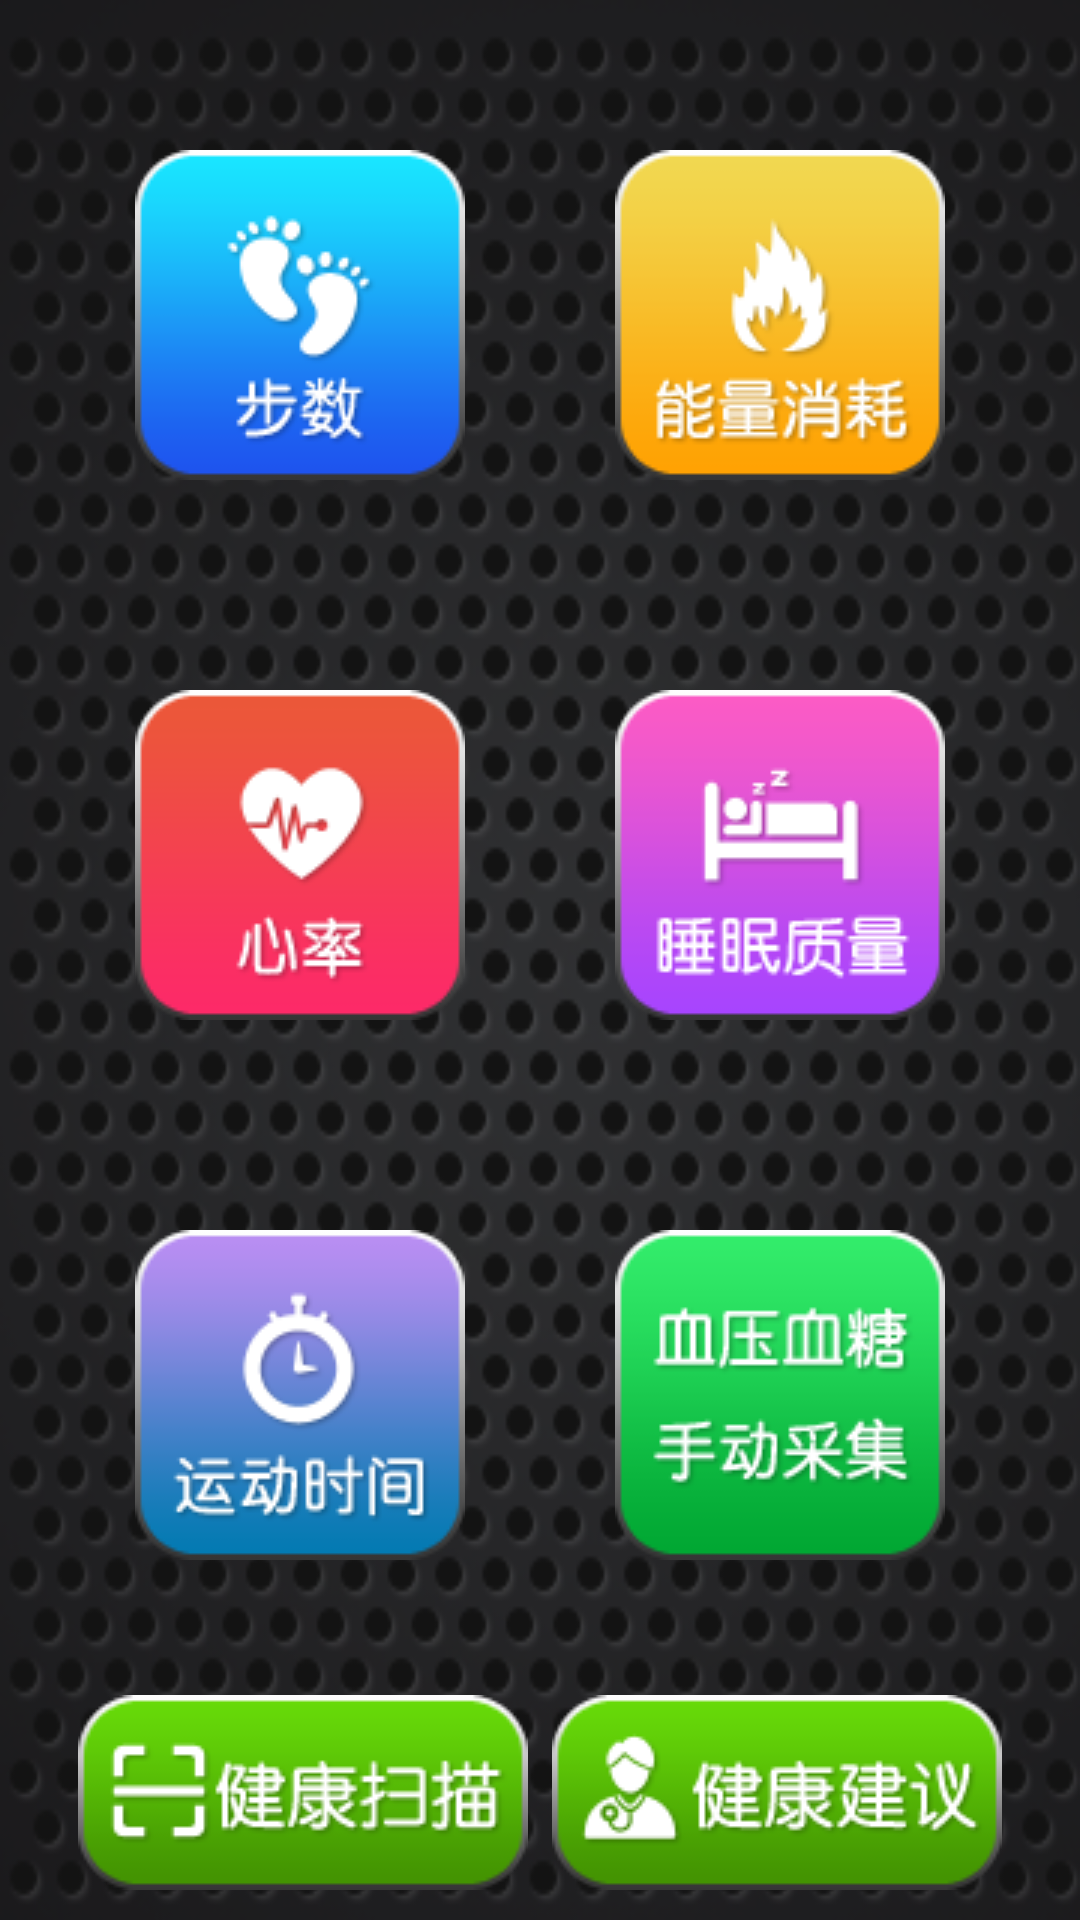

Produce the Android XML layout that renders to this screen, including the resource entries it uses.
<!-- AndroidManifest.xml: application theme AppTheme -->
<!-- res/layout/main_activity.xml -->
<LinearLayout xmlns:android="http://schemas.android.com/apk/res/android"
    xmlns:tools="http://schemas.android.com/tools"
    android:layout_width="match_parent"
    android:layout_height="match_parent"
    tools:context=".MainActivity"
    android:background="@drawable/mainbg" >

    
  <LinearLayout 
       android:layout_width="match_parent"
       android:layout_height="fill_parent"
       android:orientation="vertical"
       android:layout_marginTop="15dp">
   <LinearLayout 
       android:layout_width="match_parent"
       android:layout_height="wrap_content"
       android:layout_weight="5.0">
	<LinearLayout 
	    android:layout_width="0sp"
	    android:layout_weight="1.0"
	    android:layout_height="fill_parent"
	    android:orientation="vertical"
	    android:layout_marginLeft="20dp">
	    <LinearLayout 
	        android:layout_width="match_parent"
	        android:layout_height="0sp"
	        android:layout_weight="1.0"
	        android:gravity="center">
		    <ImageView
		    android:id="@+id/ivsteps"
	        android:layout_width="wrap_content"
	        android:layout_height="wrap_content"
	        android:background="@drawable/steps"/>
	    </LinearLayout>"
	    
	    
	    
	    <LinearLayout 
	        android:layout_width="match_parent"
	        android:layout_height="0sp"
	        android:layout_weight="1.0"
	        android:gravity="center">
		    <ImageView
		    android:id="@+id/ivheartRate"
	        android:layout_width="wrap_content"
	        android:layout_height="wrap_content"
	        android:background="@drawable/hreat_rate"/>
	    </LinearLayout>
	    
	    
	    <LinearLayout 
	        android:layout_width="match_parent"
	        android:layout_height="0sp"
	        android:layout_weight="1.0"
	        android:gravity="center">
		    <ImageView
		    android:id="@+id/ivsportTime"
	        android:layout_width="wrap_content"
	        android:layout_height="wrap_content"
	        android:background="@drawable/sport_time"/>
	    </LinearLayout>
	</LinearLayout>
	
	
	<LinearLayout 
	    android:layout_width="0sp"
	    android:layout_weight="1.0"
	    android:layout_height="fill_parent"
	    android:orientation="vertical"
	    android:layout_marginRight="20dp">
	    <LinearLayout 
	        android:layout_width="match_parent"
	        android:layout_height="0sp"
	        android:layout_weight="1.0"
	        android:gravity="center">
		    <ImageView
		    android:id="@+id/ivkaloria"
	        android:layout_width="wrap_content"
	        android:layout_height="wrap_content"
	        android:background="@drawable/kaloria"/>
	    </LinearLayout>
	    
	    
	    
	    <LinearLayout 
	        android:layout_width="match_parent"
	        android:layout_height="0sp"
	        android:layout_weight="1.0"
	        android:gravity="center">
		    <ImageView
		    android:id="@+id/ivsleepTime"
	        android:layout_width="wrap_content"
	        android:layout_height="wrap_content"
	        android:background="@drawable/sleep"/>
	    </LinearLayout>
	    
	    
	    <LinearLayout 
	        android:layout_width="match_parent"
	        android:layout_height="0sp"
	        android:layout_weight="1.0"
	        android:gravity="center">
		    <ImageView
		    android:id="@+id/ivBloodSugar"
	        android:layout_width="wrap_content"
	        android:layout_height="wrap_content"
	        android:background="@drawable/blood_sugar_pressure"/>
	    </LinearLayout>
	</LinearLayout>
       
   </LinearLayout>
   
   <LinearLayout 
       android:layout_width="match_parent"
       android:layout_height="wrap_content"
       android:gravity="center">
	
       
       <ImageView
		    android:id="@+id/ivhealthScan"
        android:layout_width="wrap_content"
        android:layout_height="wrap_content"
        android:background="@drawable/health_scan"
        android:layout_marginBottom="10dp"
        android:layout_marginTop="10dp"
        android:textSize="22sp" />
       
       <TextView 
           android:layout_width="8dp"
           android:layout_height="wrap_content"/>
       
          <ImageView
        android:id="@+id/ivhealthAdvice"
        android:layout_width="wrap_content"
        android:layout_height="wrap_content"
        android:background="@drawable/health_advice"
        android:layout_marginBottom="10dp"
        android:layout_marginTop="10dp"
        android:textSize="22sp" />
   </LinearLayout>
   
   </LinearLayout>
  
</LinearLayout>
<!-- resources referenced by this layout -->
<resources>
  <!-- drawable blood_sugar_pressure: png bitmap (drawable-mdpi, 8075 bytes) -->
  <!-- drawable health_advice: png bitmap (drawable-mdpi, 7877 bytes) -->
  <!-- drawable health_scan: png bitmap (drawable-mdpi, 6877 bytes) -->
  <!-- drawable hreat_rate: png bitmap (drawable-mdpi, 5675 bytes) -->
  <!-- drawable kaloria: png bitmap (drawable-mdpi, 7572 bytes) -->
  <!-- drawable mainbg: png bitmap (drawable-mdpi, 65171 bytes) -->
  <!-- drawable sleep: png bitmap (drawable-mdpi, 5207 bytes) -->
  <!-- drawable sport_time: png bitmap (drawable-mdpi, 7731 bytes) -->
  <!-- drawable steps: png bitmap (drawable-mdpi, 6634 bytes) -->
  <string name="hello_world">Hello world!</string>
  <style name="AppTheme" parent="AppBaseTheme">
          
      </style>
  <style name="AppBaseTheme" parent="android:Theme.Light">
          
      </style>
</resources>
